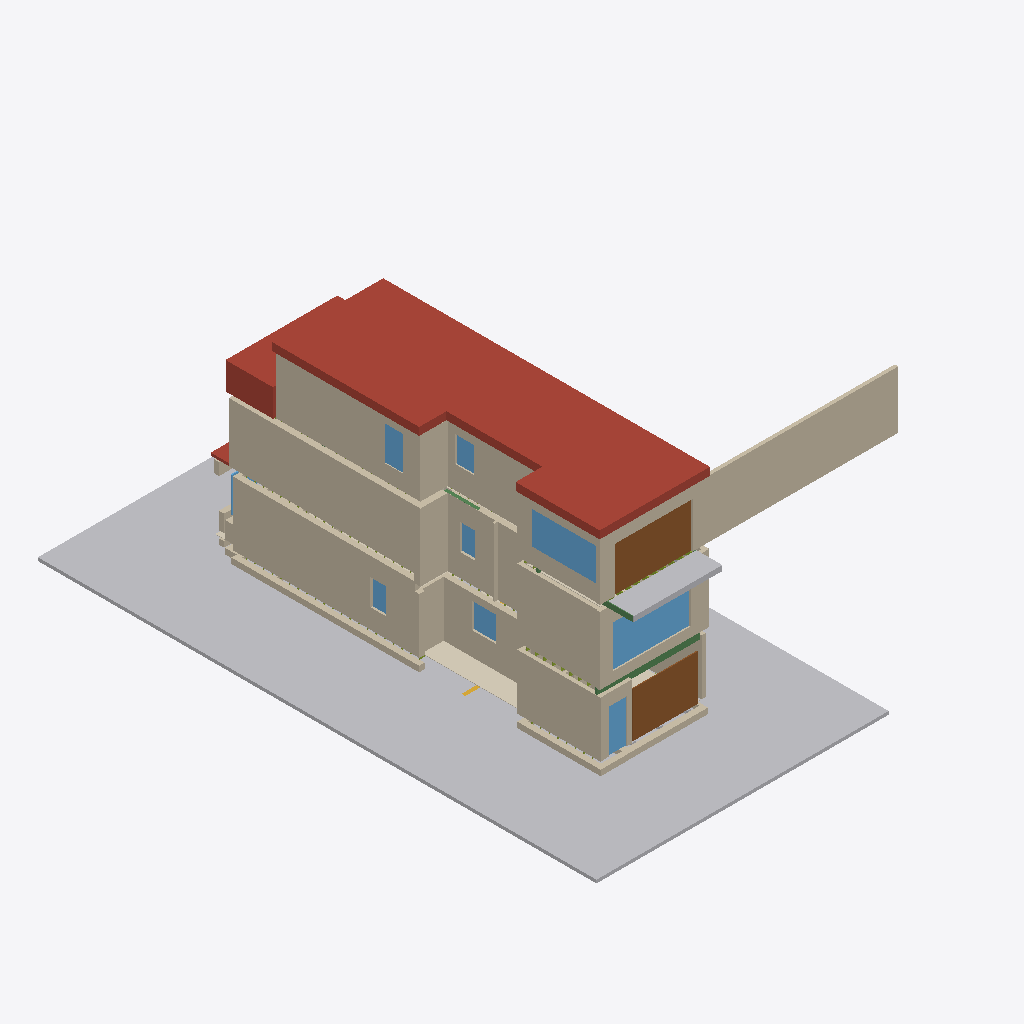
Isometric view of an IFC building model (IFC-SPF (STEP), schema IFC4, length unit metre), seen from the south-west, elements coloured by IFC class: 68 walls (beige), 9 windows (light blue), 5 roofs (red-brown), 4 coverings (cream), 4 beams (green), 3 other elements (light grey), 2 doors (brown), 1 stair flight (yellow).
Extent 18.3 m × 26.2 m × 12.4 m (x, y, z). Storeys (6): Basement (107.63) at 0.00 m; Site at 2.30 m; Main floor (110.52) at 2.89 m; Second floor (113.85) at 6.22 m; Third floor (116.90) at 9.27 m; Roof at 11.97 m. Elements (531): 136 IfcMember, 120 IfcWall, 77 IfcDuctSegment, 56 IfcStairFlight, 45 IfcAirTerminal, 33 IfcCovering, 13 IfcWindow, 12 IfcFurniture, 11 IfcSanitaryTerminal, 10 IfcBeam, 7 IfcUnitaryEquipment, 5 IfcRoof.

HEADER;
FILE_DESCRIPTION(('ViewDefinition [ReferenceView]'),'2;1');
FILE_NAME('147-Major-model.ifc','2026-10-22T12:00:00',('PalmView Custom Homes'),('PalmView Custom Homes'),'PalmView clash model','PalmView clash model','');
FILE_SCHEMA(('IFC4'));
ENDSEC;
DATA;
#16=IFCPROJECT('34FRvmsyb0pwUKu9scNMoo',#5,'147 Major St - Addition','BIM clash model, HVAC LO# 113963 vs permit 26 167838 BLD 00',$,$,$,(#10),#15);
#20=IFCSITE('2K$0p$gM1BiPtsws6wcylx',#5,'147 Major St, Toronto',$,$,#19,$,$,.ELEMENT.,$,$,$,$,$);
#24=IFCBUILDING('19Wblh3BfDfPwYPii5ih91',#5,'147 Major St - semi-detached',$,$,#23,$,$,.ELEMENT.,$,$,$);
#28=IFCBUILDINGSTOREY('2dX_jaeLnDS9a8vSZagT4m',#5,'Basement (107.63)',$,$,#27,$,$,.ELEMENT.,0.0);
#32=IFCBUILDINGSTOREY('0dq4BAjbT9Q9WWlG4YejMD',#5,'Main floor (110.52)',$,$,#31,$,$,.ELEMENT.,2.8901);
#36=IFCBUILDINGSTOREY('1JKjl5XQjD1vs5avHFf0sg',#5,'Second floor (113.85)',$,$,#35,$,$,.ELEMENT.,6.2201);
#40=IFCBUILDINGSTOREY('1lW7rkbsn1buWIIE97vwOn',#5,'Third floor (116.90)',$,$,#39,$,$,.ELEMENT.,9.2699);
#44=IFCBUILDINGSTOREY('1O5_d18mT95Bu8vHni5GNs',#5,'Roof',$,$,#43,$,$,.ELEMENT.,11.9701);
#48=IFCBUILDINGSTOREY('3Qe0vKU$nBn80HNQ6cFOEk',#5,'Site',$,$,#47,$,$,.ELEMENT.,2.3);
#3080=IFCBUILDINGELEMENTPROXY('2iuWFqLoHFDvmQ_NPCoXI3',#5,'Grade',$,$,#3075,#3079,'SITE-G',$);
#3020=IFCROOF('3v2WJgJ7H32eHAM5OcFopk',#5,'Flat roof: membrane / 9-1/2" eng. roof joists @16" / R31 spray foam',$,$,#3015,#3019,'RF-1',$);
#1160=IFCWALL('178kT86255$OhC07A5Gb_x',#5,'Rear wall (12'' slider) (6.4")',$,$,#1155,#1159,'WT80c',$);
#570=IFCWALL('0PtByieJP4ixm1qQcwJnA0',#5,'Ex. brick - south (11.8")',$,$,#565,#569,'WS41',$);
#3040=IFCROOF('3GBogGbn97QRwzYrGYlxxu',#5,'Flat roof (addition)',$,$,#3035,#3039,'RF-1c',$);
#260=IFCWALL('1pHtsANrX9aw1UgUiW2uSV',#5,'Ex. brick - south (10.2")',$,$,#255,#259,'WG18a',$);
#3030=IFCROOF('1VyyqrAp9AmgZVltFqdGgA',#5,'Flat roof (over kitchen wing)',$,$,#3025,#3029,'RF-1b',$);
#910=IFCWALL('29uUIcrgH44RBgo4MgMyLc',#5,'South wall (existing) (6.0")',$,$,#905,#909,'WT66a',$);
#640=IFCWALL('3h5LmtsqHDjuds475Mk6m3',#5,'Addition S wall (6.8")',$,$,#635,#639,'WS45',$);
#480=IFCWALL('3E8rLPiy98sQP_GTVuLtdQ',#5,'Addition S wall (5/8 X, (1.2 m to lot line) (6.8")',$,$,#475,#479,'WG34',$);
#1340=IFCDOOR('2VcOqipv9F2PFFFOCWg601',#5,'Rear 12'' sliding door 144x84 to balcony',$,$,#1335,#1339,'DR-T1',2.1336,3.6576,$,$,$);
#3050=IFCROOF('2CXkkVcm5DLfpWuQjCDkVr',#5,'Ex. front roof (to remain)',$,$,#3045,#3049,'RF-2',$);
#1270=IFCDOOR('0IhwYs2dj4ae_MgisqVT_0',#5,'Rear 10'' sliding door 120x84',$,$,#1265,#1269,'DR-G1',2.1336,3.048,$,$,$);
#3070=IFCBUILDINGELEMENTPROXY('2owYyqOef4oB3_YU3_5Z1y',#5,'3rd floor balcony deck (cantilever)',$,$,#3065,#3069,'BAL-1',$);
#620=IFCWALL('3$nspeoNv1JQiSGnptTmaE',#5,'South wall at side-yard notch (over kitchen wing) (9.8")',$,$,#615,#619,'WS43c',$);
#1080=IFCWALL('3xxe2TEnz85g7BCa$BulkC',#5,'South wall at side-yard notch (6.8")',$,$,#1075,#1079,'WT74c',$);
#1300=IFCWINDOW('1A4Pus8Tj9jOiQ_b0U5t0_',#5,'Rear 144x78 window',$,$,#1295,#1299,'WN-S1',1.9812,3.6576,$,$,$);
#580=IFCWALL('2Fy2ldjcX17xUyFr5zob46',#5,'Jog wall at side-yard notch (11.2")',$,$,#575,#579,'WS42',$);
#1350=IFCWINDOW('20PUuHWVz20PLo4a8nj$m_',#5,'South 120x60 window (fire shutter)',$,$,#1345,#1349,'WN-T1',1.524,3.048,$,$,$);
#1430=IFCCOVERING('0_Hrl5PkT0t89pISJCOZhc',#5,'Red oak 3/4x2-1/4 plain cut (ML-084), stained on site',$,$,#1425,#1429,'F-G1',$);
#290=IFCWALL('17Ivgrtc12Re_d5Xm4iTEZ',#5,'Ex. brick - south (10.2")',$,$,#285,#289,'WG18c',$);
#1090=IFCWALL('2qPZWmFlvBtApX4hlm8YIN',#5,'Jog wall at side-yard notch (8.3")',$,$,#1085,#1089,'WT75',$);
#320=IFCWALL('27OeP7$VTBURDhg0LBDJIo',#5,'Ex. dbl brick - kitchen wing south (9.8")',$,$,#315,#319,'WG21a',$);
#350=IFCWALL('1lm4dPGD13CRt5GaZjQKEX',#5,'Ex. dbl brick - kitchen wing south (9.8")',$,$,#345,#349,'WG21c',$);
#860=IFCWALL('01kEN6RB1B89z0C6k_mQlE',#5,'Rear wall (6.4")',$,$,#855,#859,'WS64a',$);
#310=IFCWALL('1z8zm90BzCOw5YTOvsJ3aG',#5,'Ex. brick - dining rear return (4.2")',$,$,#305,#309,'WG20',$);
#1140=IFCWALL('08dc3t0tr8ERSA1j3La6fV',#5,'Rear wall (12'' slider) (6.4")',$,$,#1135,#1139,'WT80a',$);
#960=IFCWALL('1DGwB79gz19eyBzYoh_ke4',#5,'Addition S wall (6.8")',$,$,#955,#959,'WT67s1',$);
#90=IFCWALL('1xaqH2x1T21O7fZ2oFWG$p',#5,'Ex. stone/brick fdn - south (10.2")',$,$,#85,#89,'WB1c',$);
#60=IFCWALL('2pQ4ef1Dz4ygNpKFLTy6Sq',#5,'Ex. stone/brick fdn - south (10.2")',$,$,#55,#59,'WB1a',$);
#1150=IFCWALL('2oRdV76en72wIRxQFJ2qtp',#5,'Rear wall (12'' slider) (6.4")',$,$,#1145,#1149,'WT80h1',$);
#590=IFCWALL('0JKcLA0Ab1MBj8Qsc12nPP',#5,'South wall at side-yard notch (over kitchen wing) (9.8")',$,$,#585,#589,'WS43a',$);
#180=IFCWALL('3df4HjOj96G8$RiwchhauL',#5,'New 10" block fdn - addition S (10.1")',$,$,#175,#179,'WB10',$);
#870=IFCWALL('2PRCoRruXBQgVbMk4OdoOP',#5,'Rear wall (6.4")',$,$,#865,#869,'WS64s1',$);
#170=IFCWALL('3YNM4fbkP18uAvwLGE6vhE',#5,'Ex. fdn - rear (10.8")',$,$,#165,#169,'WB9',$);
#380=IFCWALL('2eK$RTzWv2FwnNV8mRXIcq',#5,'New demising wall (party, addition) (8.0")',$,$,#375,#379,'WG24',$);
#890=IFCWALL('2IfcYIuUTDCPWCMDLgQVGg',#5,'Rear wall (6.4")',$,$,#885,#889,'WS64c',$);
#940=IFCWALL('20DW3gky15Wu_w3xmcw8hw',#5,'South wall (existing) (6.0")',$,$,#935,#939,'WT66c',$);
#1280=IFCWINDOW('1mhskx1JX4DhuJIYuxMm0C',#5,'Rear 34x80 unit (storage)',$,$,#1275,#1279,'WN-G5',2.033,0.8534,$,$,$);
#950=IFCWALL('3YajP7rF9CWuXEVxxNeqse',#5,'Addition S wall (6.8")',$,$,#945,#949,'WT67a',$);
#1180=IFCWALL('012E8DeAP08Ap6$vYgrBxQ',#5,'Rear wall (12'' slider) (6.4")',$,$,#1175,#1179,'WT80h3',$);
#330=IFCWALL('2DVDDJ78PFLOsjyZqKuoit',#5,'Ex. dbl brick - kitchen wing south (9.8")',$,$,#325,#329,'WG21s1',$);
#1360=IFCWINDOW('2GaLbFd7b7OAkbLo4rmpTR',#5,'South 34x64 window (ensuite)',$,$,#1355,#1359,'WN-T2',1.6154,0.8534,$,$,$);
#300=IFCWALL('2RWVglkcvAP852bblQq0d$',#5,'Ex. brick - south (8.8")',$,$,#295,#299,'WG19',$);
#1260=IFCWINDOW('32Yu5GHv97LhXrk1QcUuVc',#5,'Ex. kitchen window over sink (44")',$,$,#1255,#1259,'WN-G4',1.1887,1.1217,$,$,$);
#970=IFCWALL('2gE4LF5v1FdhD10X6AGHZ9',#5,'Addition S wall (6.8")',$,$,#965,#969,'WT67h1',$);
#1060=IFCWALL('1sXxVQhg51pwX3aZPR0Ato',#5,'South wall at side-yard notch (6.8")',$,$,#1055,#1059,'WT74s1',$);
#1050=IFCWALL('3qDPGn74X4HhSnAVNHaEi5',#5,'South wall at side-yard notch (6.8")',$,$,#1045,#1049,'WT74a',$);
#2450=IFCBEAM('0sV36RQ$fBR9PwaVlGP8n_',#5,'LVL 3 (DRP) over 10'' slider',$,$,#2445,#2449,'BM-G2',$);
#1320=IFCWINDOW('2AjoYXcPP328pvhd5UvsWl',#5,'Ensuite window on notch wall',$,$,#1315,#1319,'WN-T3',1.2192,0.8656,$,$,$);
#540=IFCWALL('3kXdvuMof7W9vjkMSTy7fe',#5,'Rear wall S (6.2")',$,$,#535,#539,'WG40a',$);
#280=IFCWALL('3a9qFe8B95v9FYJ0h6488I',#5,'Ex. brick - south (10.2")',$,$,#275,#279,'WG18h1',$);
#600=IFCWALL('1MG1azR6H1P80x3ekOQvq6',#5,'South wall at side-yard notch (over kitchen wing) (9.8")',$,$,#595,#599,'WS43s1',$);
#810=IFCWALL('1Iz$3VVVj6UBxU5poVtXqp',#5,'Bath/laundry wall (3.6")',$,$,#805,#809,'WS59',$);
#270=IFCWALL('2Ux_$62S94m96J9$Kj4VxU',#5,'Ex. brick - south (10.2")',$,$,#265,#269,'WG18s1',$);
#560=IFCWALL('2P2$kt9YD4JOJYRMmf37MA',#5,'Rear wall S (6.2")',$,$,#555,#559,'WG40c',$);
#610=IFCWALL('2swVfH8Mv7veo3DiN92Ef1',#5,'South wall at side-yard notch (over kitchen wing) (9.8")',$,$,#605,#609,'WS43h1',$);
#1290=IFCWINDOW('1KemBArJb46fKiDGLHJFQV',#5,'South window (dining, 12.67 sf)',$,$,#1285,#1289,'WN-G6',1.2192,0.7315,$,$,$);
#1310=IFCWINDOW('2mTkBn0Nf6Pw$ZDJDJsI8x',#5,'Bath window on notch wall (10.6 sf)',$,$,#1305,#1309,'WN-S2',1.2192,0.7102,$,$,$);
#190=IFCWALL('3SPx8kzFn3MuP8jBf2c8O0',#5,'New 10" block fdn - addition rear (9.7")',$,$,#185,#189,'WB11',$);
#680=IFCWALL('20QjyQuIn9_RsCW4e1Hb9v',#5,'Front wall (9.0")',$,$,#675,#679,'WS49a',$);
#920=IFCWALL('23BLbV43n9N86OOuRlci9N',#5,'South wall (existing) (6.0")',$,$,#915,#919,'WT66s1',$);
#630=IFCWALL('1Dwtm44XP3D9MyDRL1zuVM',#5,'Addition wall facing notch (7.0")',$,$,#625,#629,'WS44',$);
#340=IFCWALL('35lXgVz$186AG9EUS_8inf',#5,'Ex. dbl brick - kitchen wing south (9.8")',$,$,#335,#339,'WG21h1',$);
#550=IFCWALL('3OgZXhdurE1u5z3hwG5tz0',#5,'Rear wall S (6.2")',$,$,#545,#549,'WG40h1',$);
#490=IFCWALL('15NT$pxwXBQOrmRdWOAB9m',#5,'Addition wall facing notch (7.1")',$,$,#485,#489,'WG35',$);
#1170=IFCWALL('2yND15_TTBjgzdWIvO0fb5',#5,'Rear wall (12'' slider) (6.4")',$,$,#1165,#1169,'WT80s3',$);
#990=IFCWALL('0u4767gMP3WuCH1YOMTAwf',#5,'Addition wall facing notch (7.0")',$,$,#985,#989,'WT68',$);
#3060=IFCROOF('13YwzOUv96KvZjoLM6G_9b',#5,'Bay roof',$,$,#3055,#3059,'RF-3',$);
#1380=IFCWALL('0Wo4xNgjb9EuFwY9UyJ74T',#5,'Bay wall C (brick below sill)',$,$,#1375,#1379,'WG-BAY-C',$);
#900=IFCWALL('11yFriZZ52cBv9a8il3lqD',#5,'40"H knee wall (front) (5.9")',$,$,#895,#899,'WT65',$);
#2990=IFCBEAM('3uIhLcpFP0$eSDVNQz23mY',#5,'LVL 1 (CANT) - south',$,$,#2985,#2989,'BM-S5',$);
#1370=IFCWALL('1iZlOaFir8u9Y6$9$F1V2d',#5,'Bay wall S (brick)',$,$,#1365,#1369,'WG-BAY-S',$);
#1440=IFCCOVERING('2tTJxYJr535RHS_I_DukPO',#5,'Red oak - family room',$,$,#1435,#1439,'F-G2',$);
#1400=IFCWALL('0vA0Sd_sH4CA7vY4Ewt23m',#5,'Bay head',$,$,#1395,#1399,'WG-BAY-HD',$);
#1070=IFCWALL('1r8BRp1trB9vrkKkkF9S1N',#5,'South wall at side-yard notch (6.8")',$,$,#1065,#1069,'WT74h1',$);
#80=IFCWALL('2WDSrhXnv1HfzRaAzkSzb9',#5,'Ex. stone/brick fdn - south (10.2")',$,$,#75,#79,'WB1h1',$);
#5497=IFCCOVERING('2A8ixrRsX51wa$fbrCbgBX',#5,'Bulkhead (Oct 22) - Supply trunk B 12x8',$,$,#5492,#5496,'BH-6',$);
#2460=IFCBEAM('1CRthqqdL4JuDHu_7_4G8s',#5,'WB2 (DRP) rear storage',$,$,#2455,#2459,'BM-G3',$);
#930=IFCWALL('32lZyrPVzEMgv4HDg8xbYb',#5,'South wall (existing) (6.0")',$,$,#925,#929,'WT66h1',$);
#3010=IFCBEAM('2B4Z87Y6HFSB5ssgLJsqYf',#5,'WB1 (DRP) - notch wall over kitchen wing',$,$,#3005,#3009,'BM-S7',$);
#110=IFCWALL('1U$qSAx3P7JvGj0nNZkLmo',#5,'Ex. fdn - rear wing south (42" opening cut) (10.2")',$,$,#105,#109,'WB3',$);
#670=IFCWALL('1jjN7NIIzE2OiAuDXlcg5h',#5,'New demising wall (party, addition) (8.0")',$,$,#665,#669,'WS48',$);
#1190=IFCWALL('3WNcZUNDzAuggNhY7JOu$P',#5,'Ex. bay foundation',$,$,#1185,#1189,'BAYB0',$);
#1240=IFCWINDOW('2HOV95HZjCa8YNXLsigMvK',#5,'Ex. bay side window S',$,$,#1235,#1239,'WN-G2',1.6459,0.3962,$,$,$);
#1200=IFCWALL('2bHzq5kBv9XBA30IpWBNPS',#5,'Ex. bay foundation',$,$,#1195,#1199,'BAYB1',$);
#3650=IFCSTAIRFLIGHT('3cqiipGnL0CA6OO7oTJBNS',#5,'Ex. side basement walkout 10R',$,$,#3645,#3649,'ST-X-9',$,$,$,$,$);
#5457=IFCCOVERING('03UkxWZrz6rPU9A6jxn1NM',#5,'Bulkhead (Oct 22) - Supply trunk C 18x8',$,$,#5452,#5456,'BH-2',$);
#460=IFCWALL('1Pbi0H5Fv2BBXtaIHEqtB$',#5,'Pantry/storage wall (3.0")',$,$,#455,#459,'WG32',$);
#880=IFCWALL('1poRWtRBj2susEWEgXi5Nd',#5,'Rear wall (6.4")',$,$,#875,#879,'WS64h1',$);
#450=IFCWALL('3rbeQ3XwT1EOkEJiJW260B',#5,'Chimney breast (12.6")',$,$,#445,#449,'WG31',$);
#510=IFCWALL('3JtcVI1IPFiheEencYylIC',#5,'Powder wall N2 (4.1")',$,$,#505,#509,'WG37',$);
#140=IFCWALL('25vG0QH$9DpwR4iXcTlEiH',#5,'Ex. fdn - front (S of bay) (9.8")',$,$,#135,#139,'WB6',$);
#200=IFCWALL('0tLddrrx1ABeCu0$K5boCp',#5,'New 10" block fdn - addition front (10.1")',$,$,#195,#199,'WB12',$);
#130=IFCWALL('2K$OBL19PABfd2SlDjL0vH',#5,'Ex. fdn - party wall (5.0")',$,$,#125,#129,'WB5',$);
#3660=IFCFURNITURE('07tQlsJFn2YQsQKIqjypxK',#5,'Fridge tall cabinet - Miele 36" panel-ready KFNF 9959 iDE (ML-103)',$,$,#3655,#3659,'CB-K-FR',$);
ENDSEC;
